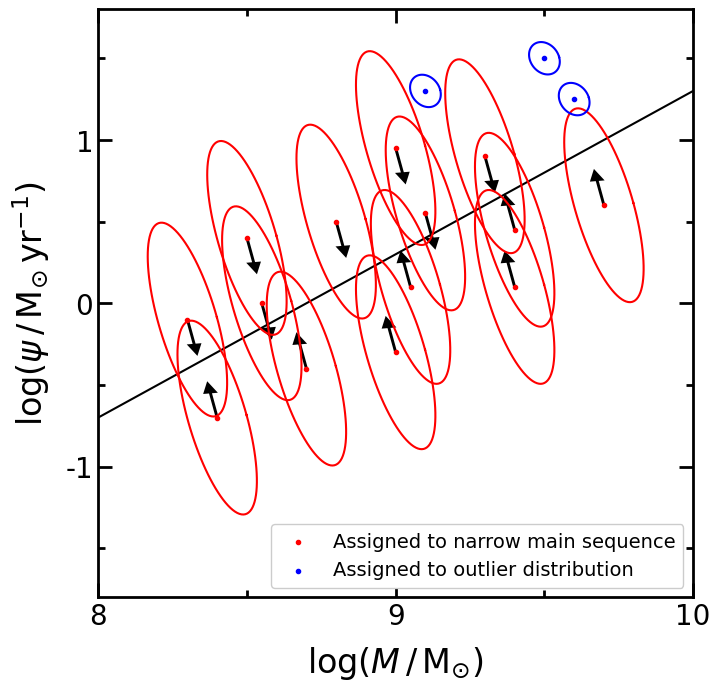

Generate this figure with matplotlib:
#!/usr/bin/env python3
# -*- coding: utf-8 -*-
"""
Created on Fri Feb 25 15:25:58 2022

[redacted]
"""


import matplotlib.pyplot as plt
import numpy as np
import matplotlib as mpl

save=True

mpl.rcParams['font.family'] = 'Arial'
mpl.rc('image', cmap='jet')
cmap = mpl.cm.get_cmap('jet')
plt.rcParams['font.size'] = 24
plt.rcParams['axes.linewidth'] = 2
plt.rcParams['text.usetex'] = False
# plt.rcParams['text.usetex'] = True

figuresize = 7
fontsize_legend = 14
fontsize_axes = 20


string_mass = r'$\log(M \, / \, \mathrm{M_{\odot}})$'
string_sfr = r'$\log(\psi \, / \, \mathrm{M_{\odot} \, yr^{-1}})$'



def plot_big(mass, sfr, direction):
    for j in range(len(mass)):
    
        u=mass[j]       #x-position of the center
        v=sfr[j]      #y-position of the center
        a=0.1       #radius on the x-axis
        b=0.6      #radius on the y-axis
        t_rot=0.15 #rotation angle
        arrow_length = 0.15
        
        t = np.linspace(0, 2*np.pi, 100)
        Ell = np.array([a*np.cos(t) , b*np.sin(t)])  
             #u,v removed to keep the same center location
        R_rot = np.array([[np.cos(t_rot) , -np.sin(t_rot)],[np.sin(t_rot) , np.cos(t_rot)]])  
             #2-D rotation matrix
        
        Ell_rot = np.zeros((2,Ell.shape[1]))
        for i in range(Ell.shape[1]):
            Ell_rot[:,i] = np.dot(R_rot,Ell[:,i])
        
        # plt.plot( u+Ell[0,:] , v+Ell[1,:],'k'  )     #initial ellipse
        ax1.plot( u+Ell_rot[0,:] , v+Ell_rot[1,:],'red' )    #rotated ellipse
        ax1.arrow(x=u, y=v, dx=arrow_length*direction[j]*np.sin(t_rot), dy=-arrow_length*direction[j]*np.cos(t_rot), width=.01, head_width=0.05, facecolor='k', edgecolor='none') 
        
    ax1.scatter(mass, sfr, marker='.', color='red', zorder=10, label='Assigned to narrow main sequence')


def plot_small(mass, sfr, direction):
    for j in range(len(mass)):
    
        u=mass[j]       #x-position of the center
        v=sfr[j]      #y-position of the center
        a=0.05       #radius on the x-axis
        b=0.1      #radius on the y-axis
        t_rot=0.15 #rotation angle
        arrow_length = 0.2
        
        t = np.linspace(0, 2*np.pi, 100)
        Ell = np.array([a*np.cos(t) , b*np.sin(t)])  
             #u,v removed to keep the same center location
        R_rot = np.array([[np.cos(t_rot) , -np.sin(t_rot)],[np.sin(t_rot) , np.cos(t_rot)]])  
             #2-D rotation matrix
        
        Ell_rot = np.zeros((2,Ell.shape[1]))
        for i in range(Ell.shape[1]):
            Ell_rot[:,i] = np.dot(R_rot,Ell[:,i])
        
        # plt.plot( u+Ell[0,:] , v+Ell[1,:],'k'  )     #initial ellipse
        ax1.plot( u+Ell_rot[0,:] , v+Ell_rot[1,:],'blue' )    #rotated ellipse
        # plt.arrow(x=u, y=v, dx=arrow_length*(-1)*direction[j]*np.sin(t_rot), dy=-arrow_length*(-1)*direction[j]*np.cos(t_rot), width=.02, head_width=0.1, facecolor='k', edgecolor='none') 
        
    ax1.scatter(mass, sfr, marker='.', color='blue', label='Assigned to outlier distribution')


# =============================================================================
# PLOT 1
# =============================================================================
fig = plt.figure(figsize=(figuresize, figuresize))
ax1 = fig.add_axes([0, 0, 0.85, 0.84]) #[left, bottom, width, height]

intercept = 1.0
slope = 1.0
ax1.plot(np.array([7.5, 11.5]), slope*(np.array([7.5, 11.5])-9.7) + intercept, color='k')

# mass = np.array([8.3, 8.9, 9.0, 9.6])
# scatter = np.array([0.7, -0.7, 0.7, -0.7])
# direction = np.array([1, -1, 1, -1])
# sfr = slope*(mass-9.7) + intercept + scatter
# plot_big(mass, sfr, direction)

# mass = np.array([8.5, 9.3, 9.8])
# scatter = np.array([1.7, 1.3, 0.7])
# direction = np.array([1, 1, 1])
# sfr = slope*(mass-9.7) + intercept + scatter
# plot_small(mass, sfr, direction)

mass = np.array([8.3, 8.4, 8.5, 8.55, 8.7, 8.8, 9.0, 9.0, 9.05, 9.1, 9.3, 9.4, 9.4, 9.7])
direction = np.array([1, -1, 1, 1, -1, 1, -1, 1, -1, 1, 1, -1, -1, -1])
sfr = np.array([-0.1, -0.7, 0.4, 0.0, -0.4, 0.5, -0.3, 0.95, 0.1, 0.55, 0.9, 0.45, 0.1, 0.6])
plot_big(mass, sfr, direction)

mass = np.array([9.1, 9.5, 9.6])
direction = np.array([1, 1, 1])
sfr = np.array([1.3, 1.5, 1.25])
plot_small(mass, sfr, direction)

# mass = np.random.normal(9, 0.3, 10)
# scatter = np.random.normal(0, 0.6, 10)
# sfr = slope*(mass-9.7) + intercept + scatter
# direction = scatter / np.abs(scatter)
# plot_big(mass, sfr, direction)
# plt.scatter(mass, sfr)

# =============================================================================
# BASICS
# =============================================================================

string_mass = r'$\log(M \, / \, \mathrm{M_{\odot}})$'
string_sfr = r'$\log(\psi \, / \, \mathrm{M_{\odot} \, yr^{-1}})$'

ax1.set_xlim(8., 10.)
ax1.set_xlabel(string_mass, labelpad=10)
ax1.xaxis.set_major_locator(mpl.ticker.MultipleLocator(1))
ax1.xaxis.set_minor_locator(mpl.ticker.MultipleLocator(0.5))
ax1.xaxis.set_tick_params(which='major', size=10, width=2, direction='in', bottom='on', top='on')
ax1.xaxis.set_tick_params(which='minor', size=5, width=2, direction='in', bottom='on', top='on')
ax1.xaxis.set_tick_params(labelsize=fontsize_axes)

ax1.set_ylim(-1.8, 1.8)
ax1.set_ylabel(string_sfr, labelpad=10)
ax1.yaxis.set_major_locator(mpl.ticker.MultipleLocator(1))
ax1.yaxis.set_minor_locator(mpl.ticker.MultipleLocator(0.5))
ax1.yaxis.set_tick_params(which='major', size=10, width=2, direction='in', left='on', right='on')
ax1.yaxis.set_tick_params(which='minor', size=5, width=2, direction='in', left='on', right='on')
ax1.yaxis.set_tick_params(labelsize=fontsize_axes)


ax1.legend(loc='lower right', frameon=True, fontsize=fontsize_legend, facecolor='w', framealpha=1)


save=True

if save:
    plt.savefig('low_scatter.png', dpi=300, transparent=False, bbox_inches='tight')
plt.show()




